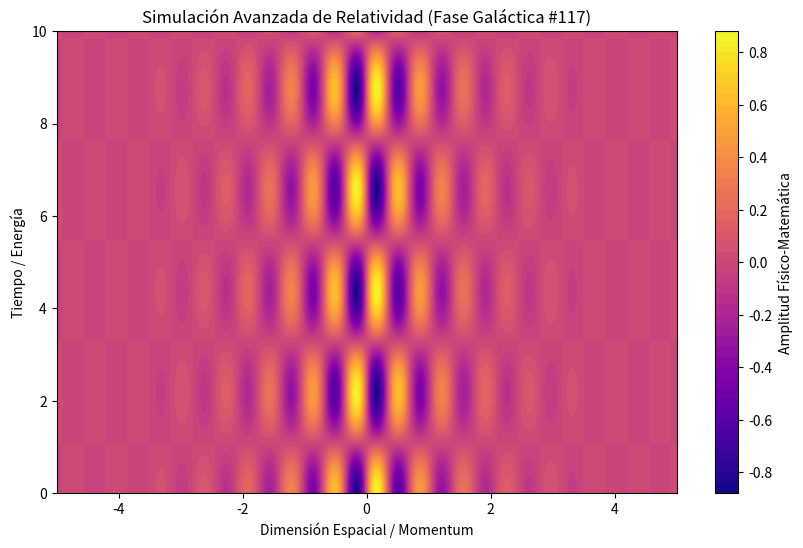

Generate this figure with matplotlib:
%matplotlib inline
# Simulación Galáctica: Relatividad - Variante 117
import numpy as np
import matplotlib.pyplot as plt

# Parámetros Físicos Aleatorios
param_1 = 8.962
param_2 = 1.437
param_3 = 0.879

t = np.linspace(0, 10, 500)
x = np.linspace(-5, 5, 500)
X, T = np.meshgrid(x, t)

# Ecuación Base (Avanzada)
Z = np.sin(X * param_1) * np.cos(T * param_2) * np.exp(-np.abs(X) * param_3)

plt.figure(figsize=(10, 6))
plt.contourf(X, T, Z, 50, cmap='plasma')
plt.colorbar(label='Amplitud Físico-Matemática')
plt.title(r'Simulación Avanzada de Relatividad (Fase Galáctica #117)')
plt.xlabel('Dimensión Espacial / Momentum')
plt.ylabel('Tiempo / Energía')
plt.show()
